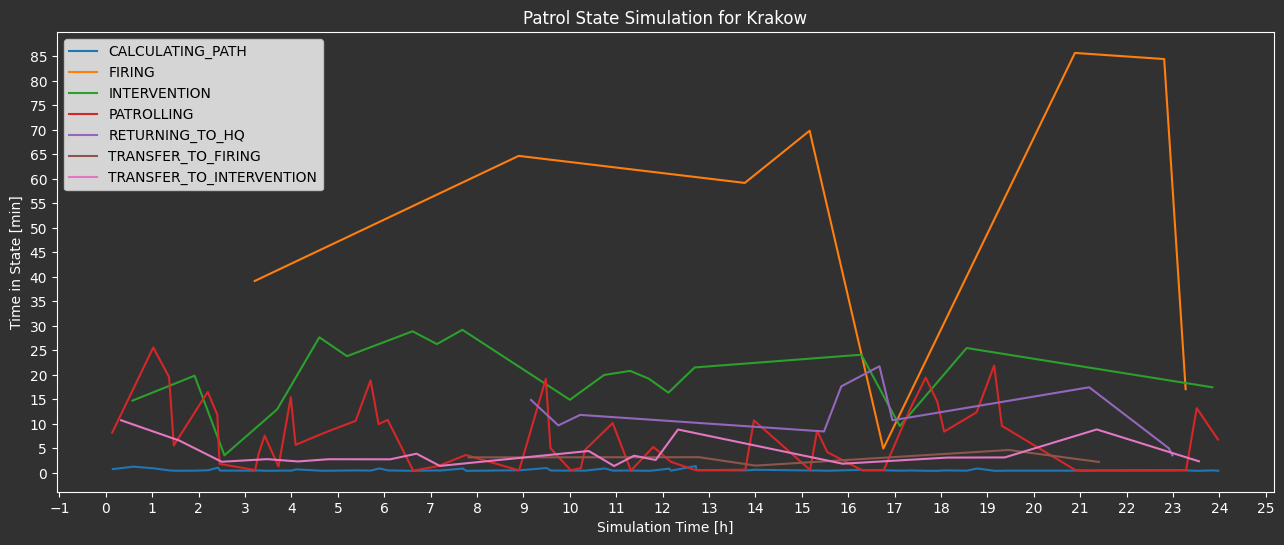

Data behind this chart, as committed beside it:
simulationTime[s], patrolState, timeInState[s], City
494, PATROLLING, 493.0, Krakow
540, CALCULATING_PATH, 46.0, Krakow
1184, TRANSFER_TO_INTERVENTION, 644.0, Krakow
2069, INTERVENTION, 885.0, Krakow
2145, CALCULATING_PATH, 76.0, Krakow
3681, PATROLLING, 1536, Krakow
3736, CALCULATING_PATH, 55.0, Krakow
4908, PATROLLING, 1172, Krakow
4938, CALCULATING_PATH, 30.0, Krakow
5274, PATROLLING, 336.0, Krakow
5300, CALCULATING_PATH, 26.0, Krakow
5696, TRANSFER_TO_INTERVENTION, 396.0, Krakow
6886, INTERVENTION, 1190, Krakow
6913, CALCULATING_PATH, 27.0, Krakow
7904, PATROLLING, 991.0, Krakow
7936, CALCULATING_PATH, 32.0, Krakow
8649, PATROLLING, 713.0, Krakow
8713, CALCULATING_PATH, 64.0, Krakow
8823, PATROLLING, 110.0, Krakow
8851, CALCULATING_PATH, 28.0, Krakow
8987, TRANSFER_TO_INTERVENTION, 136.0, Krakow
9202, INTERVENTION, 215.0, Krakow
11552, FIRING, 2350, Krakow
11586, PATROLLING, 34.0, Krakow
11614, CALCULATING_PATH, 27.0, Krakow
11836, PATROLLING, 222.0, Krakow
11866, CALCULATING_PATH, 30.0, Krakow
12322, PATROLLING, 456.0, Krakow
12348, CALCULATING_PATH, 26.0, Krakow
12516, TRANSFER_TO_INTERVENTION, 168.0, Krakow
13294, INTERVENTION, 778.0, Krakow
13320, CALCULATING_PATH, 26.0, Krakow
13398, PATROLLING, 78.0, Krakow
13426, CALCULATING_PATH, 28.0, Krakow
14352, PATROLLING, 926.0, Krakow
14379, CALCULATING_PATH, 27.0, Krakow
14722, PATROLLING, 343.0, Krakow
14765, CALCULATING_PATH, 43.0, Krakow
14905, TRANSFER_TO_INTERVENTION, 140.0, Krakow
16565, INTERVENTION, 1660, Krakow
16592, CALCULATING_PATH, 27.0, Krakow
17091, PATROLLING, 499.0, Krakow
17117, CALCULATING_PATH, 26.0, Krakow
17284, TRANSFER_TO_INTERVENTION, 167.0, Krakow
18713, INTERVENTION, 1429, Krakow
18742, CALCULATING_PATH, 29.0, Krakow
19379, PATROLLING, 637.0, Krakow
19409, CALCULATING_PATH, 30.0, Krakow
20541, PATROLLING, 1132, Krakow
20569, CALCULATING_PATH, 28.0, Krakow
21165, PATROLLING, 596.0, Krakow
21219, CALCULATING_PATH, 54.0, Krakow
21868, PATROLLING, 649.0, Krakow
21898, CALCULATING_PATH, 30.0, Krakow
22064, TRANSFER_TO_INTERVENTION, 166.0, Krakow
23798, INTERVENTION, 1734, Krakow
23823, CALCULATING_PATH, 25.0, Krakow
23850, PATROLLING, 27.0, Krakow
23875, CALCULATING_PATH, 25.0, Krakow
24110, TRANSFER_TO_INTERVENTION, 235.0, Krakow
... 127 more rows
